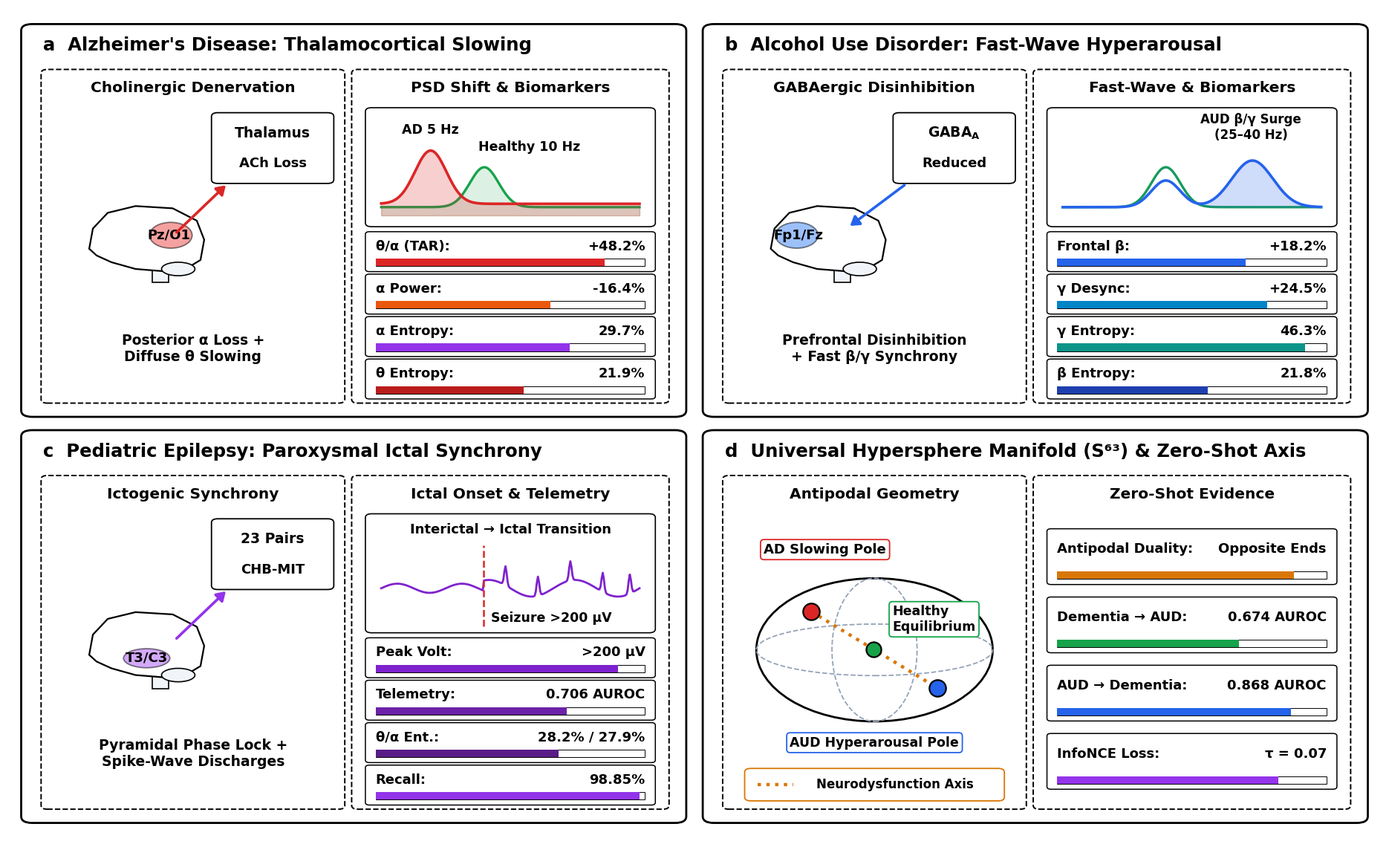

Recreate this plot in Python.
"""
Cross-Disorder Neurobiological Circuits & Hypersphere Alignment (Figure 8)
Inspired by Nature Biomedical Engineering & DeepTokenEEG PSD/Circuit diagrams.
Design Principles:
1. Pure WHITE (#FFFFFF) main panels and boxes (zero pastel background shading inside boxes).
2. Crisp simple BLACK (#000000) large bold text (min 13-22pt on 18.5x11.2 in canvas @ 300 DPI).
3. Rich visuals inside: sagittal cortical brain shapes + colored functional foci, DeepTokenEEG-style
   comparative FFT PSD spectral curves (Healthy vs AD/AUD), raw spike-wave seizure trace,
   clean magnitude bars, and 3D-shaded S^63 unit hypersphere.
4. Strict ZERO text overlap or overflow.
"""

import os
import numpy as np
import matplotlib
matplotlib.use('Agg')
import matplotlib.pyplot as plt
from matplotlib.patches import FancyBboxPatch, FancyArrowPatch, Circle, Ellipse, Polygon, Rectangle

REPO_DIR = r"C:\Users\Visha\Desktop\NewAlcohol\UC_EEG_FM"
FIG_DIR = os.path.join(REPO_DIR, "Figures")
LATEX_FIG_DIR = os.path.join(REPO_DIR, "latex_paper", "figures")
DESKTOP_FIG_DIR = r"C:\Users\Visha\Desktop\NewAlcohol\Figures"
BRAIN_DIR = r"C:\Users\Visha\.gemini\antigravity\brain\a487a487-156f-4781-ba99-0b2ec1ba776a"

for d in [FIG_DIR, LATEX_FIG_DIR, DESKTOP_FIG_DIR, BRAIN_DIR]:
    os.makedirs(d, exist_ok=True)

plt.rcParams['font.family'] = 'DejaVu Sans'

fig = plt.figure(figsize=(18.5, 11.2), dpi=300)
ax = fig.add_axes([0, 0, 1, 1])
ax.set_xlim(0, 100)
ax.set_ylim(0, 100)
ax.axis('off')
fig.patch.set_facecolor('#FFFFFF')
ax.set_facecolor('#FFFFFF')

def draw_panel(x, y, w, h, lw=2.0, ls='-', r=0.8, zorder=2):
    ax.add_patch(FancyBboxPatch((x, y), w, h, boxstyle=f"round,pad=0.2,rounding_size={r}",
                                facecolor="#FFFFFF", edgecolor="#000000", linewidth=lw, linestyle=ls, zorder=zorder))

def draw_box(x, y, w, h, fc="#FFFFFF", ec="#000000", lw=1.4, ls='-', r=0.45, zorder=4):
    ax.add_patch(FancyBboxPatch((x, y), w, h, boxstyle=f"round,pad=0.15,rounding_size={r}",
                                facecolor=fc, edgecolor=ec, linewidth=lw, linestyle=ls, zorder=zorder))

def draw_arrow(x1, y1, x2, y2, color="#000000", lw=2.2, style="-|>", rad=0.0, zorder=12):
    ax.add_patch(FancyArrowPatch((x1, y1), (x2, y2), arrowstyle=f"{style},head_length=7,head_width=4.5",
                                 color=color, linewidth=lw, connectionstyle=f"arc3,rad={rad}", zorder=zorder))

def draw_brain(cx, cy, s=1.3, region="parietal", hcol="#EF4444", zorder=6):
    pts = np.array([
        [-3.0, 0.0], [-2.8, 1.8], [-2.0, 3.2], [-0.5, 3.8], [1.5, 3.6],
        [2.8, 2.5], [3.2, 0.8], [3.0, -1.0], [2.2, -1.8], [1.0, -2.0],
        [-0.5, -1.8], [-1.8, -1.2], [-2.6, -0.6]
    ]) * s
    pts[:, 0] += cx
    pts[:, 1] += cy
    ax.add_patch(Polygon(pts, closed=True, facecolor="#FFFFFF", edgecolor="#000000", lw=1.6, zorder=zorder))
    ax.add_patch(Ellipse((cx + 1.8*s, cy - 1.8*s), 1.8*s, 1.2*s, facecolor="#F1F5F9", edgecolor="#000000", lw=1.2, zorder=zorder))
    ax.add_patch(Rectangle((cx + 0.4*s, cy - 3.0*s), 0.9*s, 1.6*s, facecolor="#F1F5F9", edgecolor="#000000", lw=1.2, zorder=zorder-1))

    if region == "parietal":
        ax.add_patch(Ellipse((cx + 1.4*s, cy + 1.2*s), 2.3*s, 2.3*s, facecolor=hcol, alpha=0.50, edgecolor="#000000", lw=1.3, zorder=zorder+1))
        ax.text(cx + 1.3*s, cy + 1.2*s, "Pz/O1", ha='center', va='center', fontsize=13.0, fontweight='bold', color='#000000', zorder=zorder+2)
    elif region == "frontal":
        ax.add_patch(Ellipse((cx - 1.6*s, cy + 1.2*s), 2.3*s, 2.3*s, facecolor=hcol, alpha=0.50, edgecolor="#000000", lw=1.3, zorder=zorder+1))
        ax.text(cx - 1.5*s, cy + 1.2*s, "Fp1/Fz", ha='center', va='center', fontsize=13.0, fontweight='bold', color='#000000', zorder=zorder+2)
    elif region == "temporal":
        ax.add_patch(Ellipse((cx + 0.1*s, cy - 0.3*s), 2.5*s, 1.7*s, facecolor=hcol, alpha=0.50, edgecolor="#000000", lw=1.3, zorder=zorder+1))
        ax.text(cx + 0.1*s, cy - 0.3*s, "T3/C3", ha='center', va='center', fontsize=13.0, fontweight='bold', color='#000000', zorder=zorder+2)

def draw_clean_bar(x, y, w, h, lbl, val, frac, col):
    draw_box(x, y, w, h, fc="#FFFFFF", ec="#000000", lw=1.1, r=0.3)
    ax.text(x + 0.6, y + h*0.64, lbl, fontsize=13.0, fontweight='bold', color='#000000', va='center', zorder=8)
    ax.text(x + w - 0.6, y + h*0.64, val, fontsize=13.0, fontweight='bold', color='#000000', ha='right', va='center', zorder=8)
    bw = w - 1.2
    ax.add_patch(Rectangle((x + 0.6, y + 0.5), bw, 0.9, facecolor="#FFFFFF", edgecolor="#000000", lw=0.7, zorder=8))
    ax.add_patch(Rectangle((x + 0.6, y + 0.5), max(0.6, bw*frac), 0.9, facecolor=col, edgecolor="none", zorder=9))

# =============================================================================
# PANEL a: ALZHEIMER'S DISEASE
# =============================================================================
draw_panel(1.2, 51.0, 48.0, 46.8, lw=2.0, ls='-', r=0.8)
ax.text(2.6, 94.8, "a  Alzheimer's Disease: Thalamocortical Slowing", fontsize=17.5, fontweight='bold', color='#000000', zorder=5)

draw_box(2.6, 52.6, 21.8, 39.8, fc="#FFFFFF", ec="#000000", lw=1.4, ls='--')
ax.text(13.5, 89.8, "Cholinergic Denervation", ha='center', fontsize=14.5, fontweight='bold', color='#000000', zorder=6)
draw_brain(10.0, 71.0, s=1.35, region="parietal", hcol="#EF4444")

draw_box(15.0, 79.0, 8.6, 8.2, fc="#FFFFFF", ec="#000000", lw=1.3)
ax.text(19.3, 84.4, "Thalamus", ha='center', fontsize=13.5, fontweight='bold', color='#000000', zorder=8)
ax.text(19.3, 80.8, "ACh Loss", ha='center', fontsize=13.0, fontweight='bold', color='#000000', zorder=8)
draw_arrow(12.2, 72.8, 16.0, 78.8, color="#DC2626", lw=2.6)
ax.text(13.5, 57.5, "Posterior α Loss +\nDiffuse θ Slowing", ha='center', fontsize=13.5, fontweight='bold', color='#000000', zorder=8)

# Right: PSD Spectral Shift Plot (Healthy Alpha Peak vs AD Theta Shift)
draw_box(25.2, 52.6, 22.8, 39.8, fc="#FFFFFF", ec="#000000", lw=1.4, ls='--')
ax.text(36.6, 89.8, "PSD Shift & Biomarkers", ha='center', fontsize=14.5, fontweight='bold', color='#000000', zorder=6)

draw_box(26.2, 73.8, 20.8, 14.0, fc="#FFFFFF", ec="#000000", lw=1.2)
f_x = np.linspace(0, 18.8, 160)
# Healthy 10 Hz peak (emerald), AD 5 Hz peak (crimson)
psd_hc = 1.0 + 4.8 * np.exp(-((f_x - 7.5)**2)/2.2)
psd_ad = 1.4 + 6.4 * np.exp(-((f_x - 3.6)**2)/2.6)
ax.plot(27.2 + f_x, 75.0 + psd_hc, color="#16A34A", lw=2.4, zorder=7)
ax.fill_between(27.2 + f_x, 75.0, 75.0 + psd_hc, color="#16A34A", alpha=0.15, zorder=6)
ax.plot(27.2 + f_x, 75.0 + psd_ad, color="#DC2626", lw=2.6, zorder=8)
ax.fill_between(27.2 + f_x, 75.0, 75.0 + psd_ad, color="#DC2626", alpha=0.22, zorder=7)
ax.text(30.8, 84.8, "AD 5 Hz", ha='center', fontsize=12.5, fontweight='bold', color='#000000', zorder=9)
ax.text(38.0, 82.8, "Healthy 10 Hz", ha='center', fontsize=12.5, fontweight='bold', color='#000000', zorder=9)

draw_clean_bar(26.2, 68.4, 20.8, 4.5, "θ/α (TAR):", "+48.2%", 0.85, "#DC2626")
draw_clean_bar(26.2, 63.3, 20.8, 4.5, "α Power:", "-16.4%", 0.65, "#EA580C")
draw_clean_bar(26.2, 58.2, 20.8, 4.5, "α Entropy:", "29.7%", 0.72, "#9333EA")
draw_clean_bar(26.2, 53.1, 20.8, 4.5, "θ Entropy:", "21.9%", 0.55, "#B91C1C")

# =============================================================================
# PANEL b: ALCOHOL USE DISORDER
# =============================================================================
draw_panel(50.8, 51.0, 48.0, 46.8, lw=2.0, ls='-', r=0.8)
ax.text(52.2, 94.8, "b  Alcohol Use Disorder: Fast-Wave Hyperarousal", fontsize=17.5, fontweight='bold', color='#000000', zorder=5)

draw_box(52.2, 52.6, 21.8, 39.8, fc="#FFFFFF", ec="#000000", lw=1.4, ls='--')
ax.text(63.1, 89.8, "GABAergic Disinhibition", ha='center', fontsize=14.5, fontweight='bold', color='#000000', zorder=6)
draw_brain(59.6, 71.0, s=1.35, region="frontal", hcol="#3B82F6")

draw_box(64.6, 79.0, 8.6, 8.2, fc="#FFFFFF", ec="#000000", lw=1.3)
ax.text(68.9, 84.4, r"$\mathbf{GABA_A}$", ha='center', fontsize=13.5, fontweight='bold', color='#000000', zorder=8)
ax.text(68.9, 80.8, "Reduced", ha='center', fontsize=13.0, fontweight='bold', color='#000000', zorder=8)
draw_arrow(65.4, 78.8, 61.2, 73.6, color="#2563EB", lw=2.6)
ax.text(63.1, 57.5, "Prefrontal Disinhibition\n+ Fast β/γ Synchrony", ha='center', fontsize=13.5, fontweight='bold', color='#000000', zorder=8)

draw_box(74.8, 52.6, 22.8, 39.8, fc="#FFFFFF", ec="#000000", lw=1.4, ls='--')
ax.text(86.2, 89.8, "Fast-Wave & Biomarkers", ha='center', fontsize=14.5, fontweight='bold', color='#000000', zorder=6)

draw_box(75.8, 73.8, 20.8, 14.0, fc="#FFFFFF", ec="#000000", lw=1.2)
psd_aud = 1.0 + 3.2 * np.exp(-((f_x - 7.5)**2)/2.2) + 5.6 * np.exp(-((f_x - 13.8)**2)/4.5)
ax.plot(76.8 + f_x, 75.0 + psd_hc, color="#16A34A", lw=2.4, zorder=7)
ax.plot(76.8 + f_x, 75.0 + psd_aud, color="#2563EB", lw=2.6, zorder=8)
ax.fill_between(76.8 + f_x, 75.0 + psd_hc, 75.0 + np.maximum(psd_hc, psd_aud), color="#2563EB", alpha=0.22, zorder=7)
ax.text(90.5, 84.2, "AUD β/γ Surge\n(25–40 Hz)", ha='center', fontsize=12.0, fontweight='bold', color='#000000', zorder=9)

draw_clean_bar(75.8, 68.4, 20.8, 4.5, "Frontal β:", "+18.2%", 0.70, "#2563EB")
draw_clean_bar(75.8, 63.3, 20.8, 4.5, "γ Desync:", "+24.5%", 0.78, "#0284C7")
draw_clean_bar(75.8, 58.2, 20.8, 4.5, "γ Entropy:", "46.3%", 0.92, "#0D9488")
draw_clean_bar(75.8, 53.1, 20.8, 4.5, "β Entropy:", "21.8%", 0.56, "#1E40AF")

# =============================================================================
# PANEL c: PEDIATRIC EPILEPSY
# =============================================================================
draw_panel(1.2, 2.2, 48.0, 46.8, lw=2.0, ls='-', r=0.8)
ax.text(2.6, 46.0, "c  Pediatric Epilepsy: Paroxysmal Ictal Synchrony", fontsize=17.5, fontweight='bold', color='#000000', zorder=5)

draw_box(2.6, 3.8, 21.8, 39.8, fc="#FFFFFF", ec="#000000", lw=1.4, ls='--')
ax.text(13.5, 41.0, "Ictogenic Synchrony", ha='center', fontsize=14.5, fontweight='bold', color='#000000', zorder=6)
draw_brain(10.0, 22.2, s=1.35, region="temporal", hcol="#A855F7")

draw_box(15.0, 30.2, 8.6, 8.2, fc="#FFFFFF", ec="#000000", lw=1.3)
ax.text(19.3, 35.6, "23 Pairs", ha='center', fontsize=13.5, fontweight='bold', color='#000000', zorder=8)
ax.text(19.3, 32.0, "CHB-MIT", ha='center', fontsize=13.0, fontweight='bold', color='#000000', zorder=8)
draw_arrow(12.2, 24.0, 16.0, 30.0, color="#9333EA", lw=2.6)
ax.text(13.5, 8.8, "Pyramidal Phase Lock +\nSpike-Wave Discharges", ha='center', fontsize=13.5, fontweight='bold', color='#000000', zorder=8)

draw_box(25.2, 3.8, 22.8, 39.8, fc="#FFFFFF", ec="#000000", lw=1.4, ls='--')
ax.text(36.6, 41.0, "Ictal Onset & Telemetry", ha='center', fontsize=14.5, fontweight='bold', color='#000000', zorder=6)

draw_box(26.2, 25.0, 20.8, 14.0, fc="#FFFFFF", ec="#000000", lw=1.2)
ax.text(36.6, 36.8, "Interictal → Ictal Transition", ha='center', fontsize=13.0, fontweight='bold', color='#000000', zorder=7)
t_epi = np.linspace(0, 18.8, 240)
sig_e = np.zeros_like(t_epi)
sig_e[:95] = 0.55*np.sin(2*np.pi*4.0*(t_epi[:95]/18.8))
for si in [115, 145, 175, 205, 230]:
    sig_e[si-5:si+5] += 2.3 * np.exp(-((np.arange(10)-5)**2)/2.8)
sig_e[95:] += 1.0*np.sin(2*np.pi*3.0*(t_epi[95:]/18.8))
ax.plot(27.2 + t_epi, 30.2 + sig_e, color="#7E22CE", lw=2.0, zorder=8)
ox = 27.2 + t_epi[95]
ax.plot([ox, ox], [25.6, 35.4], color="#DC2626", ls="--", lw=1.8, zorder=9)
ax.text(ox + 0.5, 26.2, "Seizure >200 μV", fontsize=12.5, fontweight='bold', color='#000000', zorder=10)

draw_clean_bar(26.2, 19.6, 20.8, 4.5, "Peak Volt:", ">200 μV", 0.90, "#7E22CE")
draw_clean_bar(26.2, 14.5, 20.8, 4.5, "Telemetry:", "0.706 AUROC", 0.71, "#6B21A8")
draw_clean_bar(26.2, 9.4, 20.8, 4.5, "θ/α Ent.:", "28.2% / 27.9%", 0.68, "#581C87")
draw_clean_bar(26.2, 4.3, 20.8, 4.5, "Recall:", "98.85%", 0.98, "#9333EA")

# =============================================================================
# PANEL d: UNIVERSAL CONTRASTIVE HYPERSPHERE S^63
# =============================================================================
draw_panel(50.8, 2.2, 48.0, 46.8, lw=2.0, ls='-', r=0.8)
ax.text(52.2, 46.0, "d  Universal Hypersphere Manifold (S⁶³) & Zero-Shot Axis", fontsize=17.5, fontweight='bold', color='#000000', zorder=5)

draw_box(52.2, 3.8, 21.8, 39.8, fc="#FFFFFF", ec="#000000", lw=1.4, ls='--')
ax.text(63.1, 41.0, "Antipodal Geometry", ha='center', fontsize=14.5, fontweight='bold', color='#000000', zorder=6)

sph_cx, sph_cy, sph_r = 63.1, 22.8, 8.6
ax.add_patch(Circle((sph_cx, sph_cy), sph_r, facecolor="#FFFFFF", edgecolor="#000000", lw=2.0, zorder=7))
ax.add_patch(Ellipse((sph_cx, sph_cy), sph_r*2, sph_r*0.72, facecolor="none", edgecolor="#94A3B8", ls="--", lw=1.3, zorder=8))
ax.add_patch(Ellipse((sph_cx, sph_cy), sph_r*0.72, sph_r*2, facecolor="none", edgecolor="#94A3B8", ls="--", lw=1.3, zorder=8))

ad_p = (sph_cx - 4.6, sph_cy + 4.6)
aud_p = (sph_cx + 4.6, sph_cy - 4.6)
hc_c = (sph_cx - 0.1, sph_cy + 0.1)

ax.plot([ad_p[0], aud_p[0]], [ad_p[1], aud_p[1]], color="#D97706", ls=":", lw=3.2, zorder=9)

ax.scatter([ad_p[0]], [ad_p[1]], s=260, color="#DC2626", edgecolor="#000000", lw=1.6, zorder=10)
ax.text(ad_p[0] + 1.0, 34.4, "AD Slowing Pole", ha='center', fontsize=13.0, fontweight='bold', color="#000000",
        bbox=dict(boxstyle="round,pad=0.25", facecolor="#FFFFFF", edgecolor="#DC2626", lw=1.3), zorder=12)

ax.scatter([aud_p[0]], [aud_p[1]], s=260, color="#2563EB", edgecolor="#000000", lw=1.6, zorder=10)
ax.text(63.1, 11.2, "AUD Hyperarousal Pole", ha='center', fontsize=12.5, fontweight='bold', color="#000000",
        bbox=dict(boxstyle="round,pad=0.25", facecolor="#FFFFFF", edgecolor="#2563EB", lw=1.3), zorder=12)

ax.scatter([hc_c[0]], [hc_c[1]], s=210, color="#16A34A", edgecolor="#000000", lw=1.6, zorder=10)
ax.text(hc_c[0] + 1.4, hc_c[1] + 2.2, "Healthy\nEquilibrium", ha='left', fontsize=12.5, fontweight='bold', color="#000000",
        bbox=dict(boxstyle="round,pad=0.25", facecolor="#FFFFFF", edgecolor="#16A34A", lw=1.3), zorder=12)

draw_box(53.8, 4.8, 18.6, 3.6, fc="#FFFFFF", ec="#D97706", lw=1.3)
ax.plot([54.6, 57.2], [6.6, 6.6], color="#D97706", ls=":", lw=3.2, zorder=12)
ax.text(64.6, 6.6, "Neurodysfunction Axis", ha='center', va='center', fontsize=12.0, fontweight='bold', color="#000000", zorder=12)

draw_box(74.8, 3.8, 22.8, 39.8, fc="#FFFFFF", ec="#000000", lw=1.4, ls='--')
ax.text(86.2, 41.0, "Zero-Shot Evidence", ha='center', fontsize=14.5, fontweight='bold', color='#000000', zorder=6)

draw_clean_bar(75.8, 30.8, 20.8, 6.4, "Antipodal Duality:", "Opposite Ends", 0.88, "#D97706")
draw_clean_bar(75.8, 22.6, 20.8, 6.4, "Dementia → AUD:", "0.674 AUROC", 0.674, "#16A34A")
draw_clean_bar(75.8, 14.4, 20.8, 6.4, "AUD → Dementia:", "0.868 AUROC", 0.868, "#2563EB")
draw_clean_bar(75.8, 6.2, 20.8, 6.4, "InfoNCE Loss:", "τ = 0.07", 0.82, "#9333EA")

for d in [FIG_DIR, LATEX_FIG_DIR, DESKTOP_FIG_DIR, BRAIN_DIR]:
    png_p = os.path.join(d, "Figure_8_Cross_Disorder_Neurobiology_and_Connectomes.png")
    pdf_p = os.path.join(d, "Figure_8_Cross_Disorder_Neurobiology_and_Connectomes.pdf")
    fig.savefig(png_p, dpi=300, bbox_inches='tight', facecolor='#FFFFFF')
    fig.savefig(pdf_p, format='pdf', bbox_inches='tight', facecolor='#FFFFFF')

plt.close(fig)
print("=== REDESIGNED PURE-WHITE BLACK-TEXT VISUAL FIGURE 8 COMPLETED ===")
